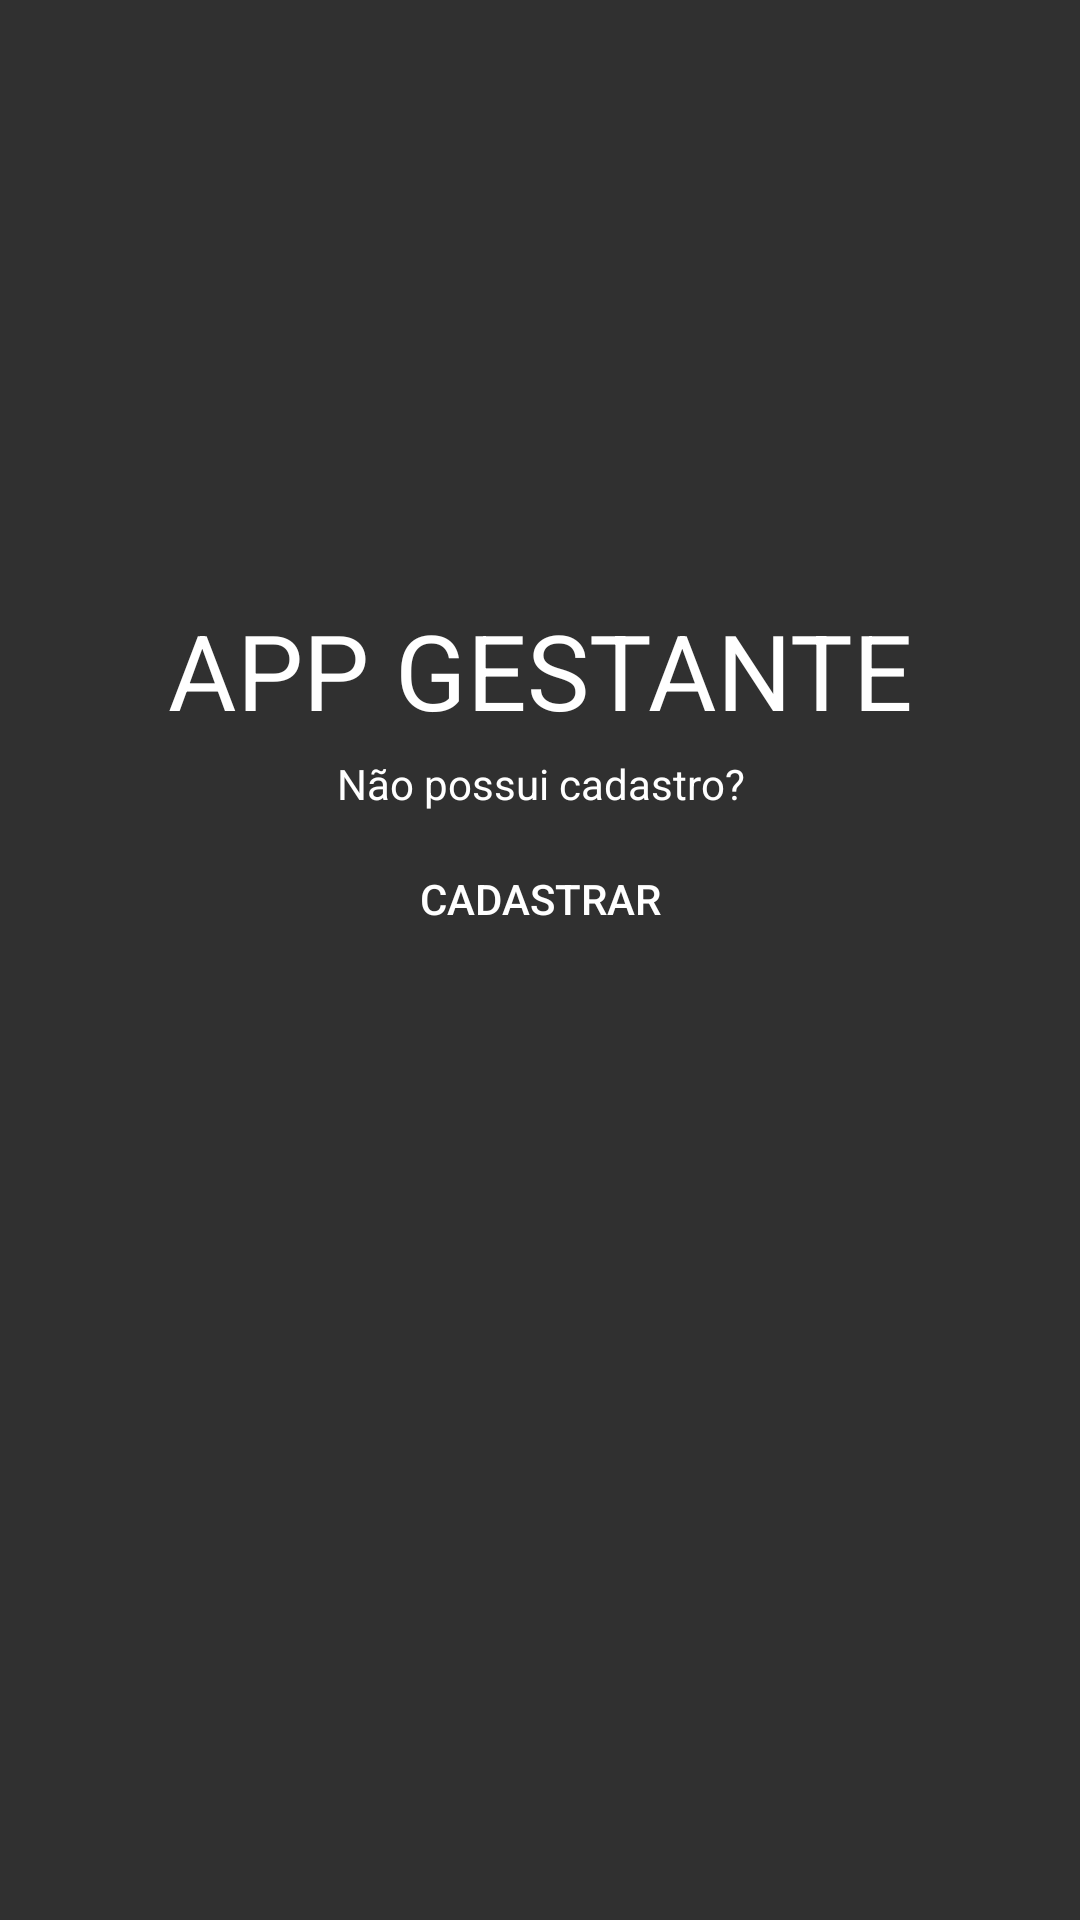

Android layout source for this screen:
<!-- AndroidManifest.xml: application theme AppTheme -->
<!-- res/layout/activity_main.xml -->
<?xml version="1.0" encoding="utf-8"?>
<RelativeLayout xmlns:android="http://schemas.android.com/apk/res/android"
    xmlns:app="http://schemas.android.com/apk/res-auto"
    xmlns:tools="http://schemas.android.com/tools"
    android:id="@+id/telaPrincpial"
    android:layout_width="match_parent"
    android:layout_height="match_parent"
    android:background="@drawable/tela_principal"
    tools:context="com.example.italo.gestante.MainActivity">

    <ScrollView
        android:layout_width="match_parent"
        android:layout_height="match_parent"
        android:fillViewport="true">

        <LinearLayout
            android:layout_width="match_parent"
            android:layout_height="match_parent"
            android:orientation="vertical">

            <TextView
                android:id="@+id/titulo"
                android:layout_width="match_parent"
                android:layout_height="wrap_content"
                android:layout_alignParentTop="true"
                android:layout_centerHorizontal="true"
                android:layout_marginTop="200dp"
                android:text="@string/titulo"
                android:textAlignment="center"
                android:textColor="@color/branca"
                android:textSize="35dp" />

            <TextView
                android:id="@+id/linkCadastro"
                android:layout_width="match_parent"
                android:layout_height="wrap_content"
                android:layout_below="@id/titulo"
                android:layout_marginTop="5dp"
                android:text="@string/cad"
                android:textAlignment="center"
                android:textColor="@color/branca" />

            <Button
                android:id="@+id/btnCadastrar"
                android:layout_width="160dp"
                android:layout_height="wrap_content"
                android:layout_below="@id/linkCadastro"
                android:layout_centerInParent="true"
                android:layout_gravity="center"
                android:layout_marginTop="5dp"
                android:background="@drawable/btn_custon"
                android:gravity="center_vertical|center_horizontal"
                android:text="@string/btnCad"
                android:textColor="@color/branca" />

            <android.support.design.widget.TabLayout
                android:id="@+id/stl_login"
                style="@style/MyCustomTabLayout"
                android:layout_width="match_parent"
                android:layout_height="wrap_content"
                android:layout_below="@id/btnCadastrar"
                android:padding="10dp"
                app:tabGravity="fill"
                app:tabMaxWidth="0dp"
                app:tabMode="fixed">

            </android.support.design.widget.TabLayout>

            <android.support.v4.view.ViewPager
                android:id="@+id/vp_login"
                android:layout_width="match_parent"
                android:layout_height="match_parent"
                android:layout_below="@+id/stl_login"
                android:padding="10dp">

            </android.support.v4.view.ViewPager>

        </LinearLayout>
    </ScrollView>
</RelativeLayout>
<!-- resources referenced by this layout -->
<resources>
  <color name="branca">#fff</color>
  <string name="btnCad">CADASTRAR</string>
  <string name="cad">Não possui cadastro?</string>
  <string name="titulo">APP GESTANTE</string>
  <style name="MyCustomTabLayout" parent="Widget.Design.TabLayout">
          <item name="tabIndicatorColor">@color/linhaLogin</item>
          <item name="tabTextAppearance">@style/MyCustomTabText</item>
          <item name="tabSelectedTextColor">@android:color/white</item>
          <item name="android:windowBackground">@android:color/white</item>
          <item name="android:itemBackground">@android:color/white</item>
          <item name="android:textColor">@android:color/black</item>
      </style>
  <style name="AppTheme" parent="Theme.AppCompat.NoActionBar">
          
          <item name="colorPrimary">@color/colorPrimary</item>
          <item name="colorPrimaryDark">@color/colorPrimaryDark</item>
          <item name="colorAccent">@color/branca</item>
      </style>
  <color name="linhaLogin">#006BBE</color>
  <style name="MyCustomTabText" parent="TextAppearance.AppCompat.Button">
          
          <item name="android:textColor">@color/white</item>
          <item name="android:textStyle">bold</item>
      </style>
  
      //Form
  <color name="colorPrimary">#0b4396</color>
  <color name="colorPrimaryDark">#000</color>
  <color name="white">#FFFFFF</color>
</resources>
